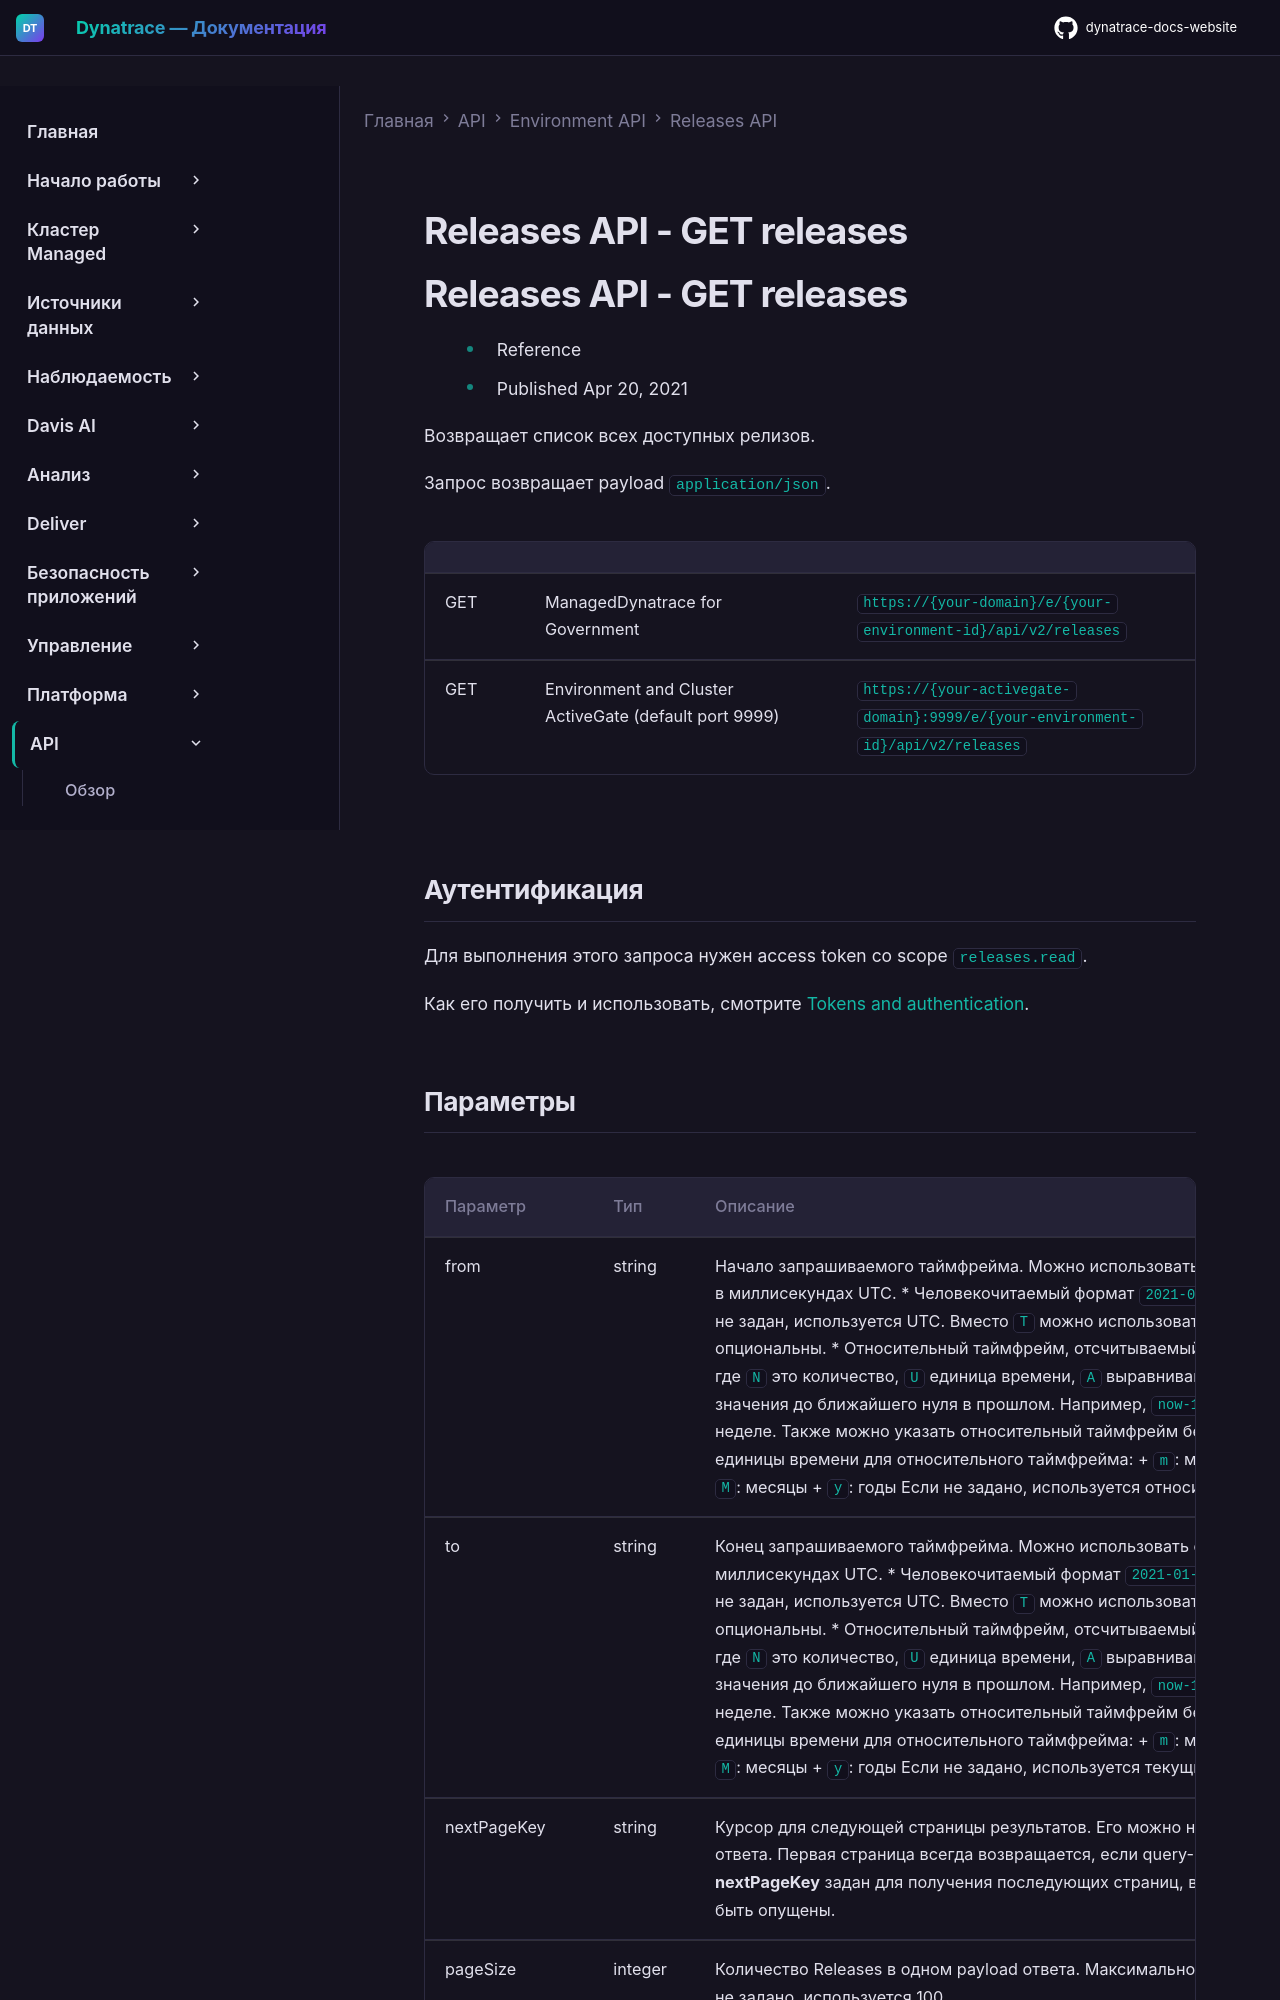

repository: Yerkebulan-Ardabayev/dynatrace-docs-website · page: managed-ru/dynatrace-api/environment-api/releaseapi/get-releaseall/index.html · generator: mkdocs

---
title: Releases API - GET releases
source: https://docs.dynatrace.com/managed/dynatrace-api/environment-api/releaseapi/get-releaseall
scraped: 2026-05-12T11:55:50.023568
---

# Releases API - GET releases

# Releases API - GET releases

* Reference
* Published Apr 20, 2021

Возвращает список всех доступных релизов.

Запрос возвращает payload `application/json`.

|  |  |  |
| --- | --- | --- |
| GET | ManagedDynatrace for Government | `https://{your-domain}/e/{your-environment-id}/api/v2/releases` |
| GET | Environment and Cluster ActiveGate (default port 9999) | `https://{your-activegate-domain}:9999/e/{your-environment-id}/api/v2/releases` |

## Аутентификация

Для выполнения этого запроса нужен access token со scope `releases.read`.

Как его получить и использовать, смотрите [Tokens and authentication](/managed/discover-dynatrace/references/dynatrace-api/basics/dynatrace-api-authentication).
